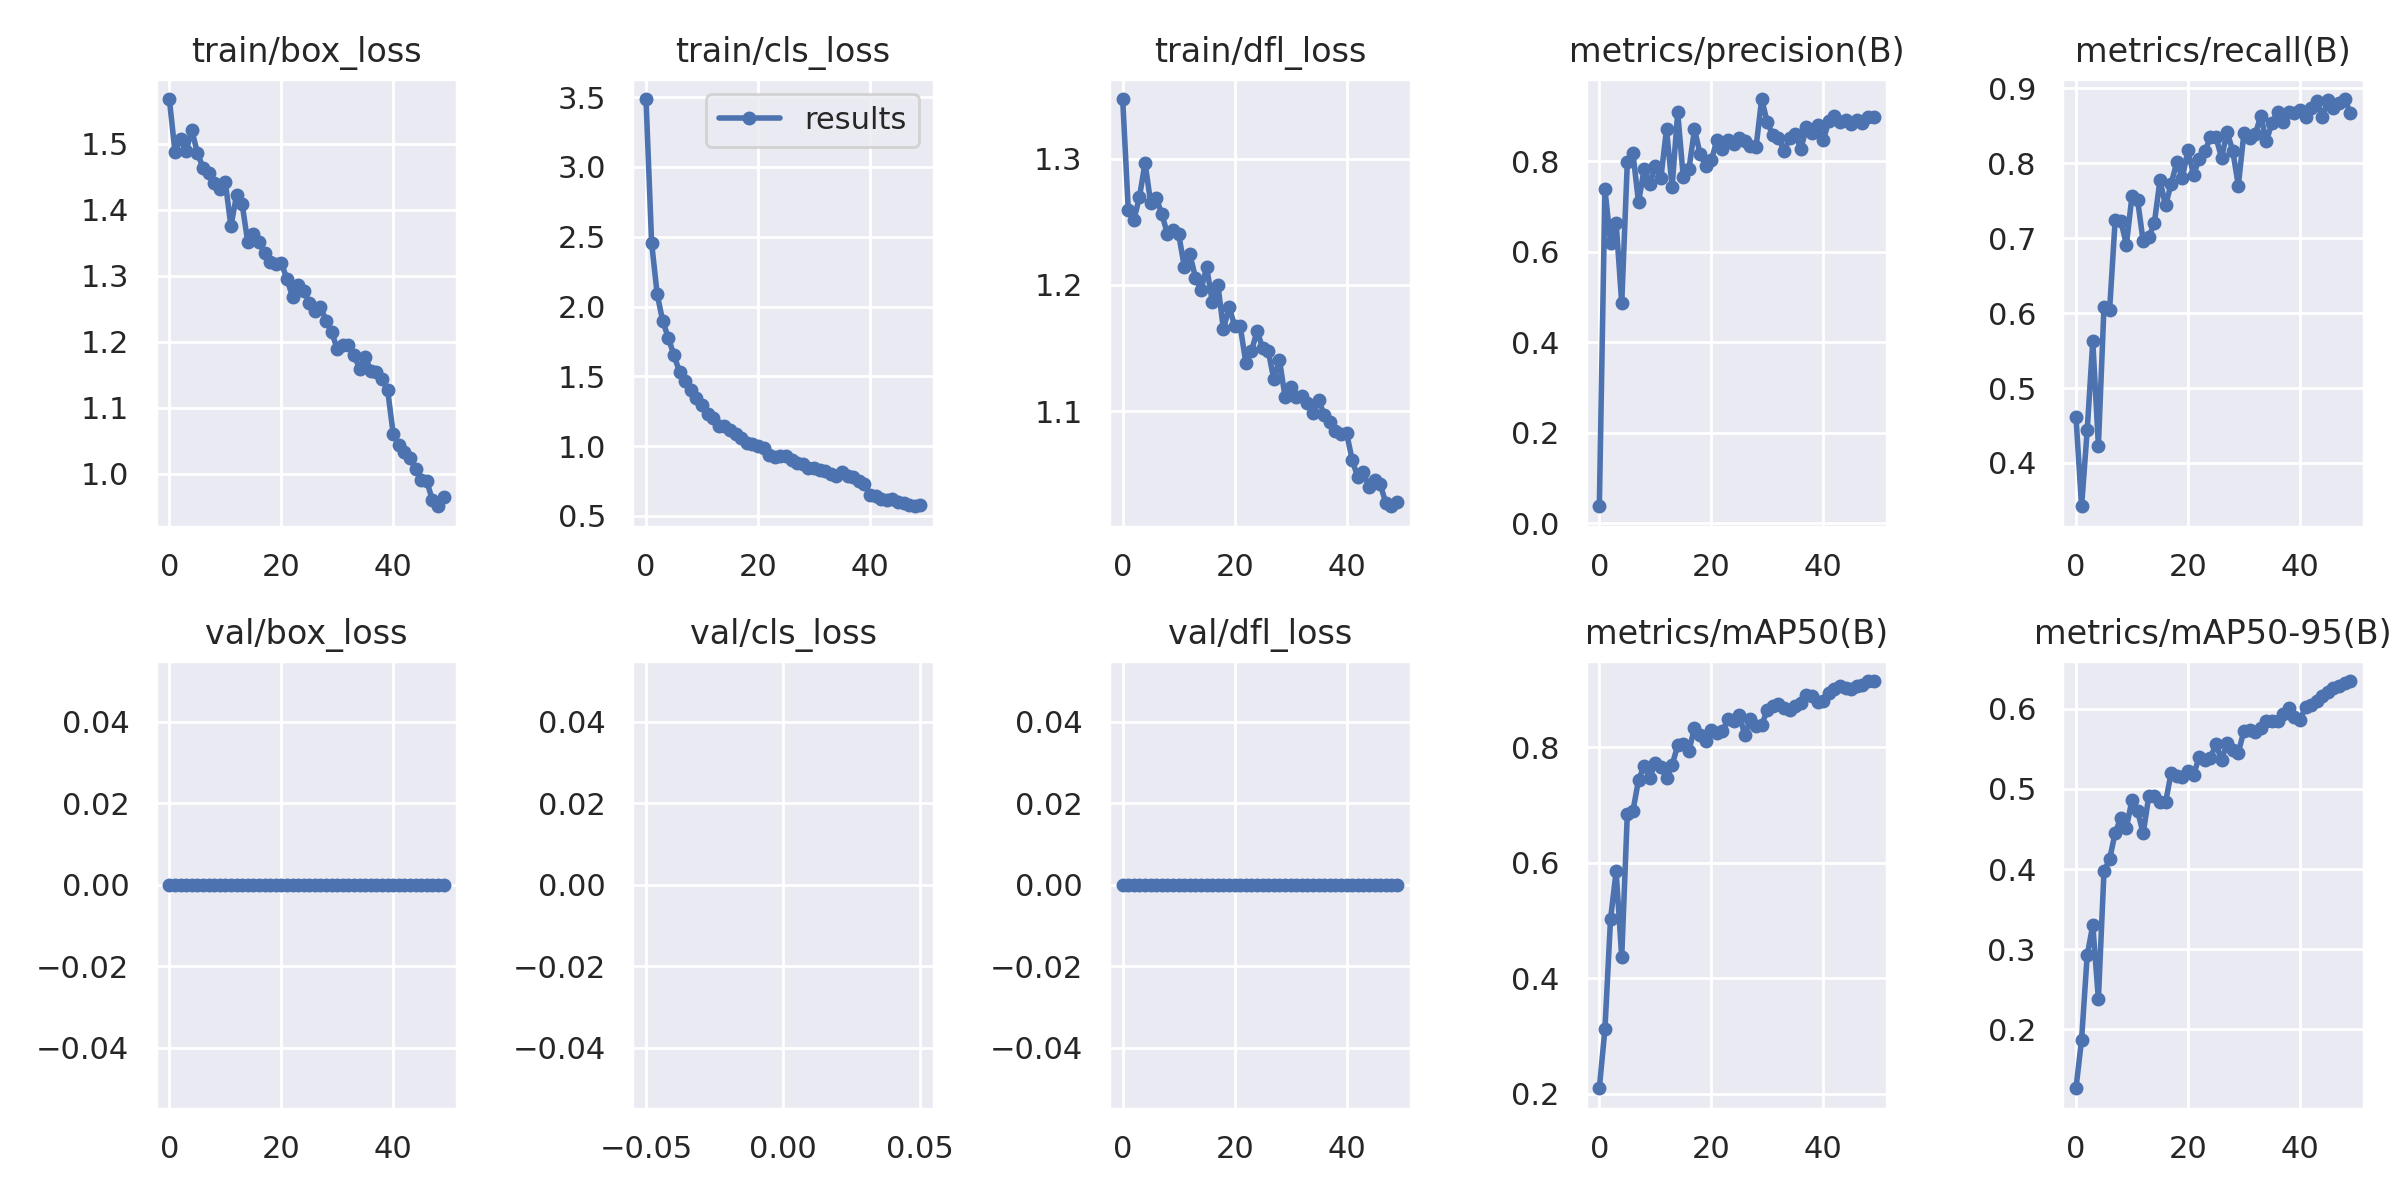

Values plotted in this chart, from the file beside it:
epoch, train/box_loss, train/cls_loss, train/dfl_loss, metrics/precision(B), metrics/recall(B), metrics/mAP50(B), metrics/mAP50-95(B), val/box_loss, val/cls_loss, val/dfl_loss, lr/pg0, lr/pg1, lr/pg2
0, 1.568, 3.487, 1.347, 0.03738, 0.4612, 0.2097, 0.1263, 0, inf, 0, 0.07044, 0.003284, 0.003284
1, 1.488, 2.457, 1.26, 0.7377, 0.3422, 0.3122, 0.1872, 0, inf, 0, 0.04031, 0.006487, 0.006487
2, 1.508, 2.087, 1.251, 0.6199, 0.4435, 0.5025, 0.2923, 0, inf, 0, 0.01005, 0.009557, 0.009557
3, 1.489, 1.894, 1.27, 0.6641, 0.5625, 0.5851, 0.33, 0, inf, 0, 0.009406, 0.009406, 0.009406
4, 1.521, 1.775, 1.297, 0.4856, 0.4231, 0.4369, 0.2376, 0, inf, 0, 0.009406, 0.009406, 0.009406
5, 1.487, 1.65, 1.265, 0.798, 0.6083, 0.6852, 0.3971, 0, inf, 0, 0.009208, 0.009208, 0.009208
6, 1.464, 1.532, 1.269, 0.8173, 0.6035, 0.6896, 0.4121, 0, inf, 0, 0.00901, 0.00901, 0.00901
7, 1.455, 1.47, 1.256, 0.7094, 0.7246, 0.7438, 0.4454, 0, inf, 0, 0.008812, 0.008812, 0.008812
8, 1.441, 1.4, 1.24, 0.7819, 0.7235, 0.7675, 0.4638, 0, inf, 0, 0.008614, 0.008614, 0.008614
9, 1.432, 1.347, 1.244, 0.7493, 0.6914, 0.7475, 0.4515, 0, inf, 0, 0.008416, 0.008416, 0.008416
10, 1.442, 1.298, 1.24, 0.7883, 0.7561, 0.7736, 0.4863, 0, inf, 0, 0.008218, 0.008218, 0.008218
11, 1.375, 1.23, 1.214, 0.7631, 0.7511, 0.7658, 0.4728, 0, inf, 0, 0.00802, 0.00802, 0.00802
12, 1.422, 1.199, 1.224, 0.8704, 0.6958, 0.7471, 0.4445, 0, inf, 0, 0.007822, 0.007822, 0.007822
13, 1.409, 1.147, 1.206, 0.743, 0.701, 0.7693, 0.4907, 0, inf, 0, 0.007624, 0.007624, 0.007624
14, 1.351, 1.142, 1.196, 0.9075, 0.7203, 0.8033, 0.4912, 0, inf, 0, 0.007426, 0.007426, 0.007426
15, 1.363, 1.114, 1.214, 0.7639, 0.7774, 0.8064, 0.4839, 0, inf, 0, 0.007228, 0.007228, 0.007228
16, 1.352, 1.084, 1.187, 0.782, 0.7437, 0.7938, 0.4832, 0, inf, 0, 0.00703, 0.00703, 0.00703
17, 1.334, 1.061, 1.2, 0.8697, 0.7726, 0.8337, 0.5202, 0, inf, 0, 0.006832, 0.006832, 0.006832
18, 1.321, 1.026, 1.165, 0.816, 0.8012, 0.8223, 0.5165, 0, inf, 0, 0.006634, 0.006634, 0.006634
19, 1.318, 1.018, 1.182, 0.7896, 0.7807, 0.8106, 0.5145, 0, inf, 0, 0.006436, 0.006436, 0.006436
20, 1.32, 1.003, 1.168, 0.8017, 0.8175, 0.8305, 0.5224, 0, inf, 0, 0.006238, 0.006238, 0.006238
21, 1.296, 0.9846, 1.167, 0.8455, 0.7843, 0.8257, 0.5178, 0, inf, 0, 0.00604, 0.00604, 0.00604
22, 1.269, 0.9368, 1.138, 0.8261, 0.8061, 0.8275, 0.5395, 0, inf, 0, 0.005842, 0.005842, 0.005842
23, 1.286, 0.9231, 1.147, 0.8473, 0.8157, 0.8488, 0.5361, 0, inf, 0, 0.005644, 0.005644, 0.005644
24, 1.278, 0.9281, 1.163, 0.8371, 0.8344, 0.8453, 0.5387, 0, inf, 0, 0.005446, 0.005446, 0.005446
25, 1.26, 0.932, 1.15, 0.8514, 0.8349, 0.8565, 0.5559, 0, inf, 0, 0.005248, 0.005248, 0.005248
26, 1.247, 0.9017, 1.148, 0.8433, 0.8075, 0.8207, 0.5364, 0, inf, 0, 0.00505, 0.00505, 0.00505
27, 1.253, 0.8808, 1.125, 0.8328, 0.8415, 0.85, 0.5572, 0, inf, 0, 0.004852, 0.004852, 0.004852
28, 1.232, 0.8693, 1.141, 0.8312, 0.8167, 0.8374, 0.549, 0, inf, 0, 0.004654, 0.004654, 0.004654
29, 1.215, 0.8442, 1.111, 0.937, 0.7702, 0.838, 0.5455, 0, inf, 0, 0.004456, 0.004456, 0.004456
30, 1.189, 0.8449, 1.119, 0.8853, 0.8404, 0.8651, 0.5727, 0, inf, 0, 0.004258, 0.004258, 0.004258
31, 1.196, 0.8285, 1.111, 0.8575, 0.8333, 0.8718, 0.5736, 0, inf, 0, 0.00406, 0.00406, 0.00406
32, 1.196, 0.8227, 1.112, 0.8516, 0.8384, 0.8746, 0.5708, 0, inf, 0, 0.003862, 0.003862, 0.003862
33, 1.18, 0.8005, 1.106, 0.8228, 0.8629, 0.8679, 0.5763, 0, inf, 0, 0.003664, 0.003664, 0.003664
34, 1.159, 0.7833, 1.098, 0.8505, 0.8295, 0.8649, 0.585, 0, inf, 0, 0.003466, 0.003466, 0.003466
35, 1.177, 0.8145, 1.109, 0.8602, 0.8537, 0.8722, 0.5853, 0, inf, 0, 0.003268, 0.003268, 0.003268
36, 1.156, 0.784, 1.097, 0.8264, 0.8686, 0.876, 0.5849, 0, inf, 0, 0.00307, 0.00307, 0.00307
37, 1.155, 0.7751, 1.092, 0.8747, 0.8556, 0.8903, 0.5934, 0, inf, 0, 0.002872, 0.002872, 0.002872
38, 1.143, 0.7535, 1.084, 0.8621, 0.869, 0.8893, 0.6006, 0, inf, 0, 0.002674, 0.002674, 0.002674
39, 1.127, 0.7305, 1.081, 0.8789, 0.8668, 0.8785, 0.5899, 0, inf, 0, 0.002476, 0.002476, 0.002476
40, 1.06, 0.6531, 1.083, 0.846, 0.8713, 0.8797, 0.5859, 0, inf, 0, 0.002278, 0.002278, 0.002278
41, 1.043, 0.6417, 1.061, 0.8887, 0.8621, 0.8949, 0.6023, 0, inf, 0, 0.00208, 0.00208, 0.00208
42, 1.033, 0.6238, 1.048, 0.8998, 0.8734, 0.9017, 0.6047, 0, inf, 0, 0.001882, 0.001882, 0.001882
43, 1.024, 0.6171, 1.052, 0.8868, 0.8829, 0.907, 0.6097, 0, inf, 0, 0.001684, 0.001684, 0.001684
44, 1.007, 0.6185, 1.04, 0.8915, 0.8618, 0.9023, 0.6155, 0, inf, 0, 0.001486, 0.001486, 0.001486
45, 0.9911, 0.5987, 1.046, 0.8809, 0.8844, 0.9013, 0.6212, 0, inf, 0, 0.001288, 0.001288, 0.001288
46, 0.9887, 0.5943, 1.042, 0.89, 0.8743, 0.9063, 0.6264, 0, inf, 0, 0.00109, 0.00109, 0.00109
47, 0.9602, 0.5813, 1.028, 0.8848, 0.8802, 0.9084, 0.6288, 0, inf, 0, 0.000892, 0.000892, 0.000892
48, 0.9511, 0.569, 1.025, 0.8983, 0.8857, 0.9149, 0.6322, 0, inf, 0, 0.000694, 0.000694, 0.000694
49, 0.9657, 0.5744, 1.028, 0.8978, 0.8674, 0.9148, 0.6348, 0, inf, 0, 0.000496, 0.000496, 0.000496
